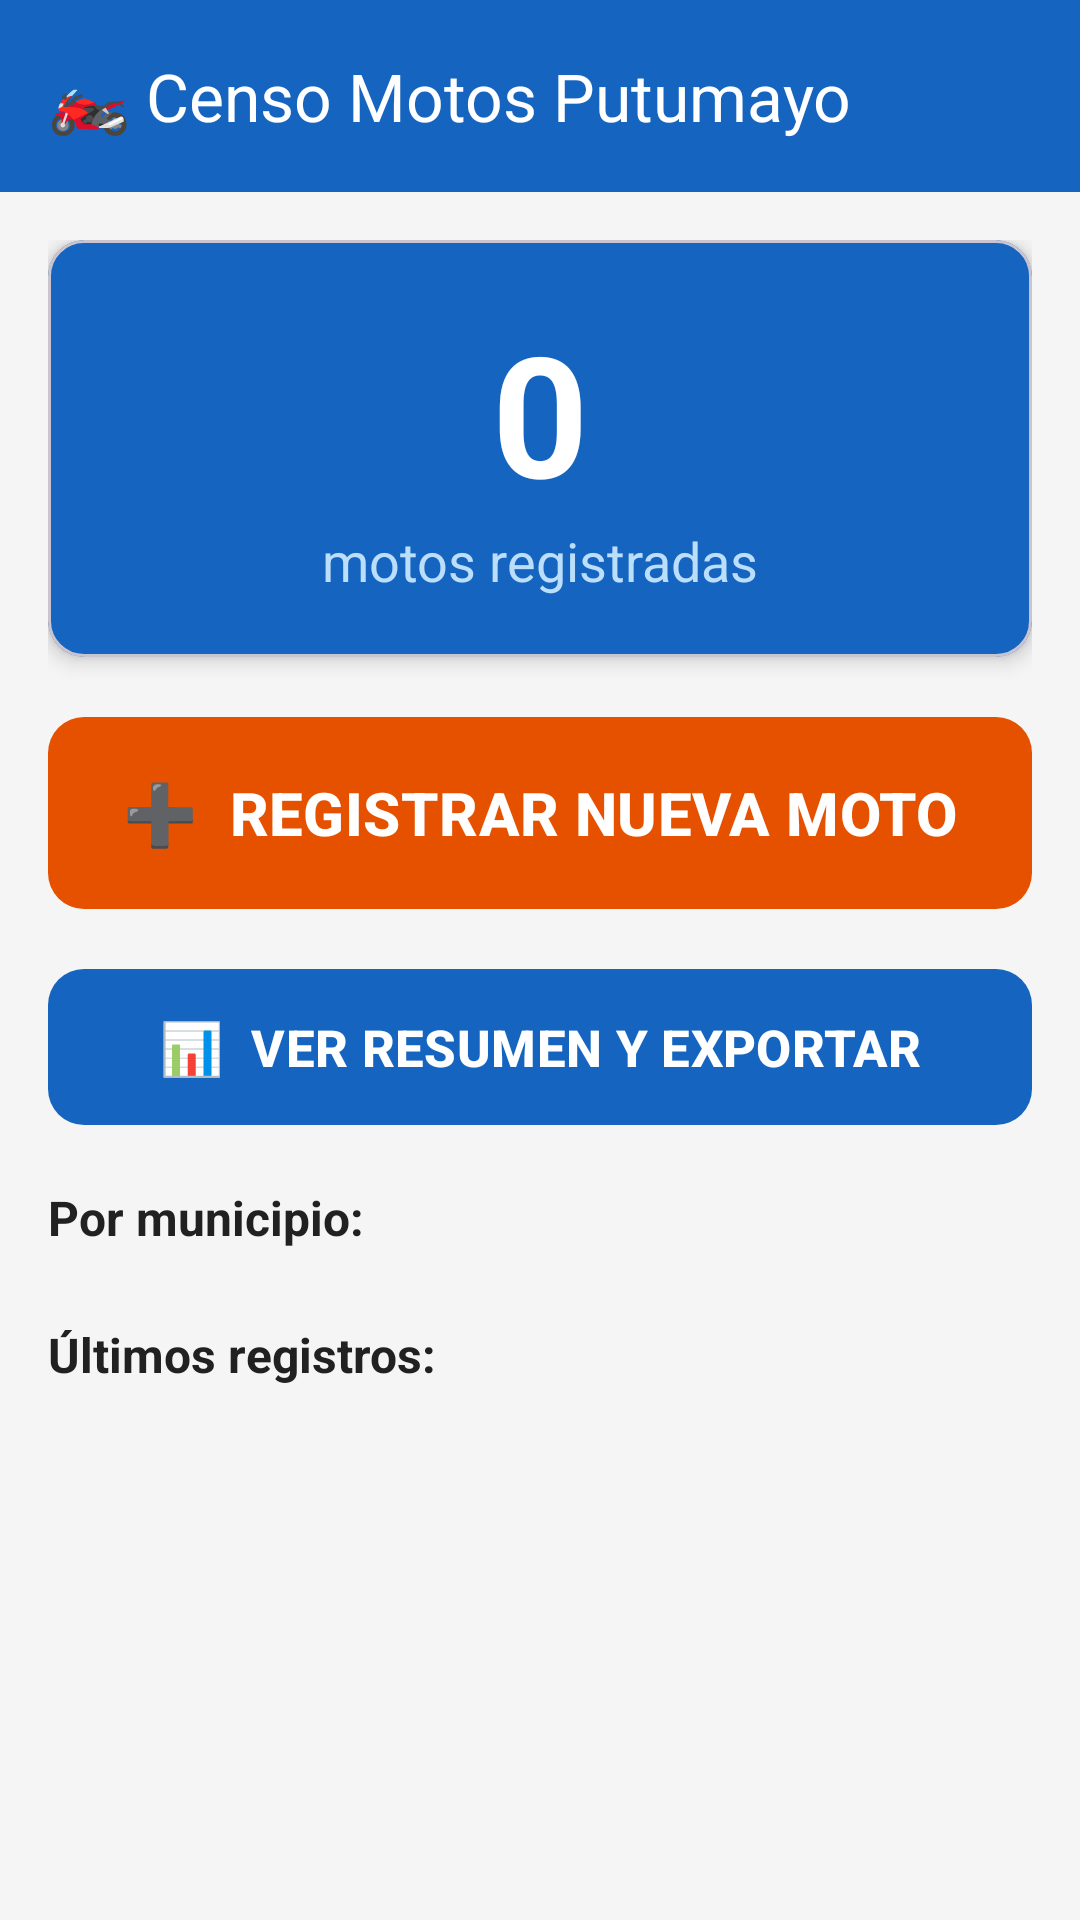

The Android layout XML behind this screen, and the referenced resources:
<!-- AndroidManifest.xml: application theme Theme.CensoMotos -->
<!-- res/layout/activity_main.xml -->
<?xml version="1.0" encoding="utf-8"?>
<androidx.coordinatorlayout.widget.CoordinatorLayout
    xmlns:android="http://schemas.android.com/apk/res/android"
    xmlns:app="http://schemas.android.com/apk/res-auto"
    android:layout_width="match_parent"
    android:layout_height="match_parent"
    android:background="@color/background">

    
    <com.google.android.material.appbar.AppBarLayout
        android:layout_width="match_parent"
        android:layout_height="wrap_content"
        android:elevation="4dp">

        <androidx.appcompat.widget.Toolbar
            android:id="@+id/toolbar"
            android:layout_width="match_parent"
            android:layout_height="?attr/actionBarSize"
            android:background="@color/primary"
            app:title="🏍️ Censo Motos Putumayo"
            app:titleTextColor="@color/white"
            app:titleTextAppearance="@style/TextAppearance.Material3.TitleLarge" />
    </com.google.android.material.appbar.AppBarLayout>

    
    <LinearLayout
        android:layout_width="match_parent"
        android:layout_height="match_parent"
        android:orientation="vertical"
        android:padding="16dp"
        app:layout_behavior="@string/appbar_scrolling_view_behavior">

        
        <com.google.android.material.card.MaterialCardView
            android:layout_width="match_parent"
            android:layout_height="wrap_content"
            android:layout_marginBottom="16dp"
            app:cardElevation="4dp"
            app:cardCornerRadius="12dp"
            app:cardBackgroundColor="@color/primary">

            <LinearLayout
                android:layout_width="match_parent"
                android:layout_height="wrap_content"
                android:orientation="vertical"
                android:padding="20dp"
                android:gravity="center">

                <TextView
                    android:id="@+id/tvTotal"
                    android:layout_width="wrap_content"
                    android:layout_height="wrap_content"
                    android:text="0"
                    android:textSize="56sp"
                    android:textStyle="bold"
                    android:textColor="@color/white" />

                <TextView
                    android:layout_width="wrap_content"
                    android:layout_height="wrap_content"
                    android:text="motos registradas"
                    android:textSize="18sp"
                    android:textColor="#BBDEFB" />
            </LinearLayout>
        </com.google.android.material.card.MaterialCardView>

        
        <com.google.android.material.button.MaterialButton
            android:id="@+id/btnNuevaMoto"
            android:layout_width="match_parent"
            android:layout_height="72dp"
            android:layout_marginBottom="12dp"
            android:text="➕  REGISTRAR NUEVA MOTO"
            android:textSize="20sp"
            android:textStyle="bold"
            android:textColor="@color/white"
            app:backgroundTint="@color/secondary"
            app:cornerRadius="12dp"
            app:elevation="6dp" />

        <com.google.android.material.button.MaterialButton
            android:id="@+id/btnVerResumen"
            android:layout_width="match_parent"
            android:layout_height="60dp"
            android:layout_marginBottom="16dp"
            android:text="📊  VER RESUMEN Y EXPORTAR"
            android:textSize="17sp"
            android:textStyle="bold"
            android:textColor="@color/white"
            app:backgroundTint="@color/primary"
            app:cornerRadius="12dp" />

        
        <TextView
            android:layout_width="wrap_content"
            android:layout_height="wrap_content"
            android:text="Por municipio:"
            android:textSize="16sp"
            android:textStyle="bold"
            android:textColor="@color/text_primary"
            android:layout_marginBottom="8dp" />

        <LinearLayout
            android:id="@+id/llMunicipios"
            android:layout_width="match_parent"
            android:layout_height="wrap_content"
            android:orientation="horizontal"
            android:layout_marginBottom="16dp">

            
        </LinearLayout>

        
        <TextView
            android:layout_width="wrap_content"
            android:layout_height="wrap_content"
            android:text="Últimos registros:"
            android:textSize="16sp"
            android:textStyle="bold"
            android:textColor="@color/text_primary"
            android:layout_marginBottom="8dp" />

        <androidx.recyclerview.widget.RecyclerView
            android:id="@+id/rvMotos"
            android:layout_width="match_parent"
            android:layout_height="0dp"
            android:layout_weight="1"
            android:clipToPadding="false"
            android:paddingBottom="8dp" />

        <TextView
            android:id="@+id/tvVacio"
            android:layout_width="match_parent"
            android:layout_height="wrap_content"
            android:text="Sin registros aún.\nPresione ➕ REGISTRAR NUEVA MOTO para empezar."
            android:textSize="16sp"
            android:textColor="@color/text_secondary"
            android:gravity="center"
            android:padding="32dp"
            android:visibility="gone" />

    </LinearLayout>

</androidx.coordinatorlayout.widget.CoordinatorLayout>
<!-- resources referenced by this layout -->
<resources>
  <color name="background">#F5F5F5</color>
  <color name="primary">#1565C0</color>
  <color name="secondary">#E65100</color>
  <color name="text_primary">#212121</color>
  <color name="text_secondary">#616161</color>
  <color name="white">#FFFFFF</color>
  <style name="Theme.CensoMotos" parent="Theme.Material3.Light.NoActionBar">
          <item name="colorPrimary">@color/primary</item>
          <item name="colorPrimaryVariant">@color/primary_dark</item>
          <item name="colorOnPrimary">@color/white</item>
          <item name="colorSecondary">@color/secondary</item>
          <item name="colorOnSecondary">@color/white</item>
          <item name="colorSurface">@color/surface</item>
          <item name="colorOnSurface">@color/on_surface</item>
          <item name="android:textSize">17sp</item>
          <item name="android:statusBarColor">@color/primary_dark</item>
          <item name="android:windowBackground">@color/background</item>
      </style>
  <color name="primary_dark">#0D47A1</color>
  <color name="surface">#FFFFFF</color>
  <color name="on_surface">#212121</color>
</resources>
